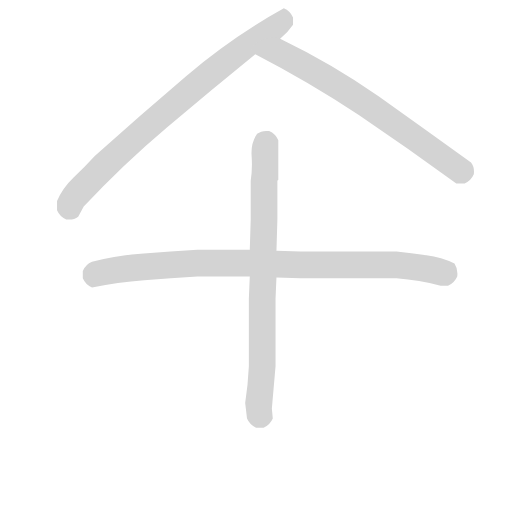
t = 0.00 s
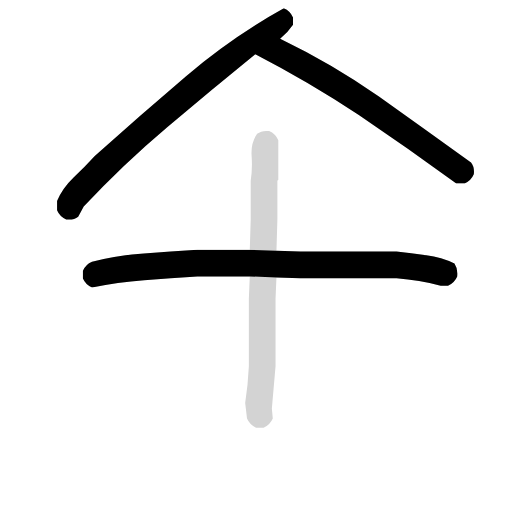
t = 2.96 s
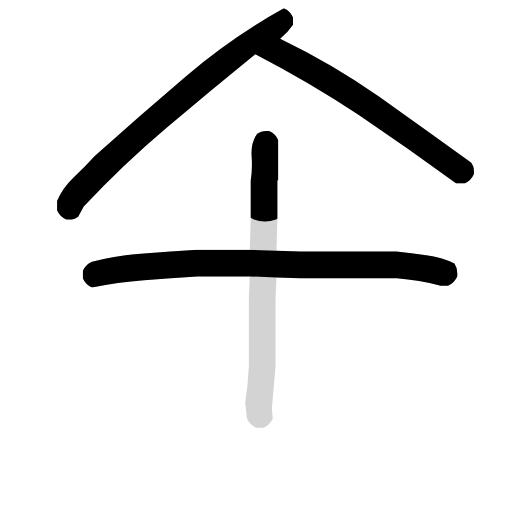
t = 3.16 s
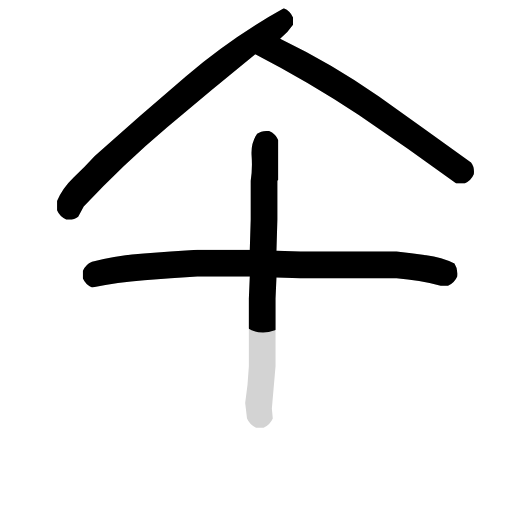
t = 3.35 s
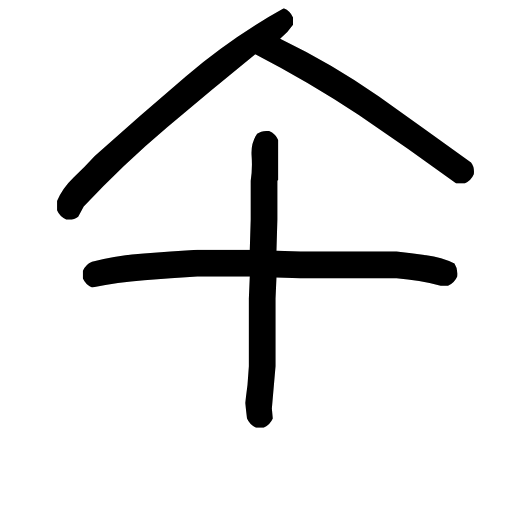
t = 3.55 s
t = 4.05 s: frame unchanged from t = 3.55 s, image omitted

The animated SVG that drew these frames (rendered in a browser with its animation timeline set to each time). Animation: 4 CSS @keyframes rules; one cycle of 4.05 s.

<svg version="1.1" viewBox="0 0 1024 1024" xmlns="http://www.w3.org/2000/svg">
  <!-- <g stroke="lightgray" stroke-width="4"
     transform="scale(4, 4)">
    <line x1="0" y1="0" x2="256" y2="0"></line>
    <line x1="0" y1="0" x2="0" y2="256"></line>
    <line x1="256" y1="0" x2="256" y2="256"></line>
    <line x1="0" y1="256" x2="256" y2="256"></line>
  </g>        -->
  <g transform="scale(0.92, -0.92) translate(60, -830)">
    <style type="text/css">
      
        @keyframes keyframes0 {
          from {
            stroke: black;
            stroke-dashoffset: 895;
            stroke-width: 128;
          }
          74% {
            animation-timing-function: step-end;
            stroke: black;
            stroke-dashoffset: 0;
            stroke-width: 128;
          }
          to {
            stroke: black;
            stroke-width: 151;
          }
        }
        #make-me-a-hanzi-animation-0 {
          animation: keyframes0 0.9783528645833334s both;
          animation-delay: 0s;
          animation-timing-function: linear;
        }
      
        @keyframes keyframes1 {
          from {
            stroke: black;
            stroke-dashoffset: 780;
            stroke-width: 128;
          }
          72% {
            animation-timing-function: step-end;
            stroke: black;
            stroke-dashoffset: 0;
            stroke-width: 128;
          }
          to {
            stroke: black;
            stroke-width: 151;
          }
        }
        #make-me-a-hanzi-animation-1 {
          animation: keyframes1 0.884765625s both;
          animation-delay: 0.9783528645833334s;
          animation-timing-function: linear;
        }
      
        @keyframes keyframes2 {
          from {
            stroke: black;
            stroke-dashoffset: 1039;
            stroke-width: 128;
          }
          77% {
            animation-timing-function: step-end;
            stroke: black;
            stroke-dashoffset: 0;
            stroke-width: 128;
          }
          to {
            stroke: black;
            stroke-width: 151;
          }
        }
        #make-me-a-hanzi-animation-2 {
          animation: keyframes2 1.0955403645833333s both;
          animation-delay: 1.8631184895833335s;
          animation-timing-function: linear;
        }
      
        @keyframes keyframes3 {
          from {
            stroke: black;
            stroke-dashoffset: 865;
            stroke-width: 128;
          }
          74% {
            animation-timing-function: step-end;
            stroke: black;
            stroke-dashoffset: 0;
            stroke-width: 128;
          }
          to {
            stroke: black;
            stroke-width: 151;
          }
        }
        #make-me-a-hanzi-animation-3 {
          animation: keyframes3 0.9539388020833334s both;
          animation-delay: 2.958658854166667s;
          animation-timing-function: linear;
        }
      
    </style>
    
      <path d="M 84 353 Q 100 351 110 359 L 122 381 Q 208 473 303.5 553.5 Q 399 634 495 712 L 549 746 Q 565 758 577 776 L 577 792 Q 571 806 557 812 Q 445 750 344.5 664.5 Q 244 579 146 491 Q 124 467 100 444 Q 76 421 64 393 L 64 373 Q 70 359 84 353 Z" fill="lightgray"></path>
    
      <path d="M 495 712 Q 611 652 720 580 Q 828 507 932 431 L 950 431 Q 964 437 970 451 Q 972 467 964 477 Q 864 549 763 621 Q 661 692 549 746 C 522 759 468 726 495 712 Z" fill="lightgray"></path>
    
      <path d="M 541 227 L 593 225 L 802 225 Q 852 221 898 209 L 914 209 Q 928 215 934 229 Q 936 245 928 257 Q 900 271 867 275 Q 834 279 802 283 L 593 283 L 541 285 L 483 287 L 369 287 Q 311 283 252.5 279 Q 194 275 140 261 Q 126 255 120 241 L 120 225 Q 126 211 140 205 Q 196 217 253.5 221 Q 311 225 369 229 L 483 229 L 541 227 Z" fill="lightgray"></path>
    
      <path d="M 497 -100 L 513 -100 Q 527 -94 533 -80 L 531 -58 L 539 34 L 539 181 L 541 227 L 541 285 L 543 353 L 543 437 L 545 439 L 545 525 Q 539 539 525 545 Q 509 547 499 539 Q 485 519 487 491 Q 489 463 485 437 L 485 353 L 483 287 L 483 229 L 481 181 L 481 34 Q 479 -8 473 -46 L 477 -80 Q 483 -94 497 -100 Z" fill="lightgray"></path>
    
    
      <clipPath id="make-me-a-hanzi-clip-0">
        <path d="M 84 353 Q 100 351 110 359 L 122 381 Q 208 473 303.5 553.5 Q 399 634 495 712 L 549 746 Q 565 758 577 776 L 577 792 Q 571 806 557 812 Q 445 750 344.5 664.5 Q 244 579 146 491 Q 124 467 100 444 Q 76 421 64 393 L 64 373 Q 70 359 84 353 Z"></path>
      </clipPath>
      <path clip-path="url(#make-me-a-hanzi-clip-0)" d="M 556 798 L 556 787 L 546 776 L 475 731 L 392 667 L 205 506 L 106 407 L 93 388 L 96 374" fill="none" id="make-me-a-hanzi-animation-0" stroke-dasharray="767 1534" stroke-linecap="round"></path>
    
      <clipPath id="make-me-a-hanzi-clip-1">
        <path d="M 495 712 Q 611 652 720 580 Q 828 507 932 431 L 950 431 Q 964 437 970 451 Q 972 467 964 477 Q 864 549 763 621 Q 661 692 549 746 C 522 759 468 726 495 712 Z"></path>
      </clipPath>
      <path clip-path="url(#make-me-a-hanzi-clip-1)" d="M 504 713 L 551 714 L 651 658 L 941 460 L 937 450" fill="none" id="make-me-a-hanzi-animation-1" stroke-dasharray="652 1304" stroke-linecap="round"></path>
    
      <clipPath id="make-me-a-hanzi-clip-2">
        <path d="M 541 227 L 593 225 L 802 225 Q 852 221 898 209 L 914 209 Q 928 215 934 229 Q 936 245 928 257 Q 900 271 867 275 Q 834 279 802 283 L 593 283 L 541 285 L 483 287 L 369 287 Q 311 283 252.5 279 Q 194 275 140 261 Q 126 255 120 241 L 120 225 Q 126 211 140 205 Q 196 217 253.5 221 Q 311 225 369 229 L 483 229 L 541 227 Z"></path>
      </clipPath>
      <path clip-path="url(#make-me-a-hanzi-clip-2)" d="M 144 223 L 149 235 L 193 244 L 364 258 L 805 254 L 907 237 L 910 228" fill="none" id="make-me-a-hanzi-animation-2" stroke-dasharray="911 1822" stroke-linecap="round"></path>
    
      <clipPath id="make-me-a-hanzi-clip-3">
        <path d="M 497 -100 L 513 -100 Q 527 -94 533 -80 L 531 -58 L 539 34 L 539 181 L 541 227 L 541 285 L 543 353 L 543 437 L 545 439 L 545 525 Q 539 539 525 545 Q 509 547 499 539 Q 485 519 487 491 Q 489 463 485 437 L 485 353 L 483 287 L 483 229 L 481 181 L 481 34 Q 479 -8 473 -46 L 477 -80 Q 483 -94 497 -100 Z"></path>
      </clipPath>
      <path clip-path="url(#make-me-a-hanzi-clip-3)" d="M 513 524 L 518 519 L 510 29 L 503 -60 L 506 -74 L 514 -76" fill="none" id="make-me-a-hanzi-animation-3" stroke-dasharray="737 1474" stroke-linecap="round"></path>
    
  </g>
</svg>
